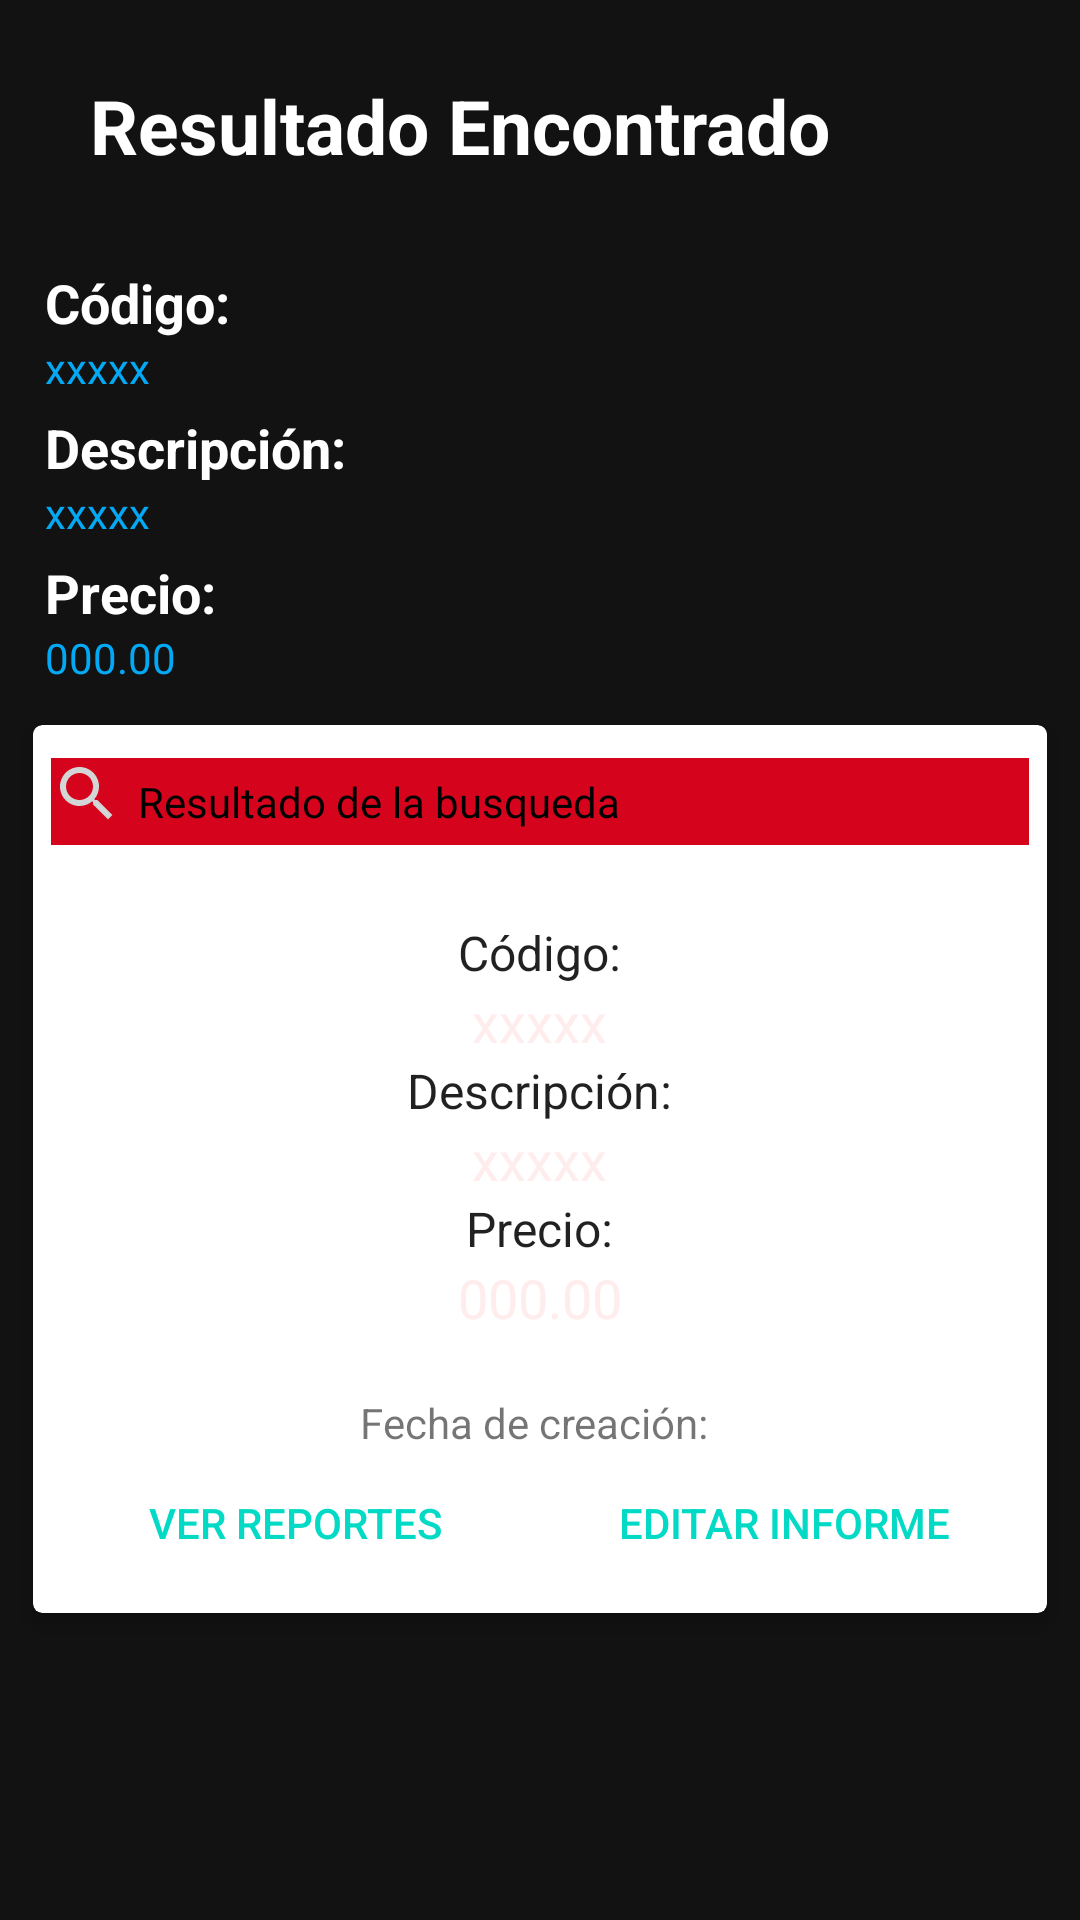

Write the Android layout XML for this screen, with the resource values it uses.
<!-- AndroidManifest.xml: application theme Theme.CRUD7 -->
<!-- res/layout/activity_detalles_articulos.xml -->
<?xml version="1.0" encoding="utf-8"?>
<LinearLayout
    xmlns:android="http://schemas.android.com/apk/res/android"
    xmlns:app="http://schemas.android.com/apk/res-auto"
    xmlns:tools="http://schemas.android.com/tools"
    android:layout_width="match_parent"
    android:layout_height="match_parent"
    android:orientation="vertical"
    android:background="#131212"


   >
    



    <LinearLayout
        android:layout_width="match_parent"
        android:layout_height="wrap_content"
        android:orientation="horizontal"
        android:layout_marginTop="25dp"
        android:layout_marginLeft="15dp">

        <ImageView
            android:layout_width="wrap_content"
            android:layout_height="wrap_content"


            />
        



        <TextView
            android:layout_width="match_parent"
            android:layout_height="wrap_content"
            android:text="Resultado Encontrado"
            android:textSize="25sp"
            android:textStyle="bold"
            android:layout_marginBottom="30dp"
            android:layout_marginLeft="15dp"
            android:layout_marginRight="15dp"
            android:textColor="#fff"/>
    </LinearLayout>

    <ScrollView
        android:layout_width="match_parent"
        android:layout_height="match_parent">

        <LinearLayout

            android:layout_width="match_parent"
            android:layout_height="match_parent"
            android:orientation="vertical">

            <TextView
                android:layout_width="match_parent"
                android:layout_height="wrap_content"
                android:text="Código: "
                android:layout_marginLeft="15dp"
                android:layout_marginRight="15dp"
                android:textStyle="bold"
                android:textSize="18dp"
                android:textColor="#fff"/>

            <TextView
                android:id="@+id/tv_codigo"
                android:layout_width="match_parent"
                android:layout_height="wrap_content"
                android:text="xxxxx"
                android:layout_marginBottom="5dp"
                android:layout_marginLeft="15dp"
                android:layout_marginRight="15dp"
                android:textColor="#03A9F4"/>

            <TextView
                android:layout_width="match_parent"
                android:layout_height="wrap_content"
                android:text="Descripción: "
                android:layout_marginLeft="15dp"
                android:layout_marginRight="15dp"
                android:textStyle="bold"
                android:textSize="18dp"
                android:textColor="#fff"/>
            <TextView
                android:id="@+id/tv_descripcion"
                android:layout_width="match_parent"
                android:layout_height="wrap_content"
                android:text="xxxxx"
                android:layout_marginBottom="5dp"
                android:layout_marginLeft="15dp"
                android:layout_marginRight="15dp"
                android:textColor="#03A9F4"/>
            <TextView
                android:layout_width="match_parent"
                android:layout_height="wrap_content"
                android:text="Precio: "
                android:layout_marginLeft="15dp"
                android:layout_marginRight="15dp"
                android:textStyle="bold"
                android:textSize="18dp"
                android:textColor="#fff"/>
            <TextView
                android:id="@+id/tv_precio"
                android:layout_width="match_parent"
                android:layout_height="wrap_content"
                android:text="000.00"
                android:layout_marginLeft="15dp"
                android:layout_marginRight="15dp"
                android:textColor="#03A9F4"/>
            
            <androidx.cardview.widget.CardView
                xmlns:card_view="http://schemas.android.com/apk/res-auto"
                android:layout_width="match_parent"
                android:layout_height="wrap_content"
                card_view:cardUseCompatPadding="true"
                card_view:cardElevation="4dp"
                card_view:cardCornerRadius="3dp"
                android:layout_margin="6dp">

            <LinearLayout
                android:id="@+id/linearLayout"
                android:layout_width="match_parent"
                android:layout_height="wrap_content"
                android:orientation="vertical"
                android:padding="6dp"
                android:gravity="center">
                <LinearLayout
                    android:layout_width="match_parent"
                    android:layout_height="wrap_content"
                    android:orientation="horizontal"
                    android:layout_marginTop="5dp"
                    android:layout_marginLeft="0dp"
                    android:background="#D5041C">

                    <ImageView
                        android:layout_width="wrap_content"
                        android:layout_height="wrap_content"
                        android:src="@drawable/ic_search" />

                    <TextView
                        android:id="@+id/tvInformId"
                        android:textColor="#000"
                        android:layout_width="match_parent"
                        android:layout_height="wrap_content"
                        android:text="Resultado de la busqueda"
                        android:padding="5dp"/>
                </LinearLayout>
                <TextView
                    android:id="@+id/tvUserName"
                    android:layout_width="wrap_content"
                    android:layout_height="wrap_content"
                    android:textAppearance="@android:style/TextAppearance"
                    android:text="Código:"
                    android:layout_marginTop="25dp"/>
                <TextView
                    android:id="@+id/tv_codigo1"
                    android:textColor="@color/colorPrimaryDark"
                    android:layout_width="wrap_content"
                    android:layout_height="wrap_content"
                    android:textAppearance="@style/Base.TextAppearance.AppCompat.Medium"
                    android:text="xxxxx" />
                <TextView
                    android:id="@+id/tvUserName1"
                    android:layout_width="wrap_content"
                    android:layout_height="wrap_content"
                    android:textAppearance="@android:style/TextAppearance"
                    android:text="Descripción:" />
                <TextView
                    android:id="@+id/tv_descripcion1"
                    android:textColor="@color/colorPrimaryDark"

                    android:layout_width="wrap_content"
                    android:textAppearance="@style/Base.TextAppearance.AppCompat.Medium"
                    android:layout_height="wrap_content"
                    android:text="xxxxx" />
                <TextView
                    android:id="@+id/tvUserName2"
                    android:layout_width="wrap_content"
                    android:layout_height="wrap_content"
                    android:textAppearance="@android:style/TextAppearance"
                    android:text="Precio:" />
                <TextView
                    android:id="@+id/tv_precio1"
                    android:textColor="@color/colorPrimaryDark"
                    android:layout_width="wrap_content"
                    android:textAppearance="@style/Base.TextAppearance.AppCompat.Medium"
                    android:layout_height="wrap_content"
                    android:text="000.00" />
                <TextView
                    android:id="@+id/tv_fecha"
                    android:layout_width="wrap_content"
                    android:layout_height="wrap_content"
                    android:text="Fecha de creación: "
                    android:layout_marginTop="20dp"/>

                <LinearLayout
                    android:layout_width="match_parent"
                    android:layout_height="wrap_content"
                    android:orientation="horizontal">
                    <Button
                        android:id="@+id/btnGoToReports"
                        style="@style/Widget.AppCompat.Button.Borderless.Colored"
                        android:layout_width="0dp"
                        android:layout_height="wrap_content"
                        android:layout_weight="1"
                        android:text="Ver reportes" />
                    <Button
                        style="@style/Widget.AppCompat.Button.Borderless.Colored"
                        android:layout_width="0dp"
                        android:layout_weight="1"
                        android:layout_height="wrap_content"
                        android:text="Editar informe"
                        android:id="@+id/btnEditInform" />
                </LinearLayout>
            </LinearLayout>
            </androidx.cardview.widget.CardView>
        </LinearLayout>
    </ScrollView>
</LinearLayout>
<!-- resources referenced by this layout -->
<resources>
  <color name="colorPrimaryDark">#FFEDED</color>
  <!-- drawable ic_search (drawable) -->
  <vector android:height="24dp" android:tint="#D3D6D6"
      android:viewportHeight="24" android:viewportWidth="24"
      android:width="24dp" xmlns:android="http://schemas.android.com/apk/res/android">
      <path android:fillColor="@android:color/white" android:pathData="M15.5,14h-0.79l-0.28,-0.27C15.41,12.59 16,11.11 16,9.5 16,5.91 13.09,3 9.5,3S3,5.91 3,9.5 5.91,16 9.5,16c1.61,0 3.09,-0.59 4.23,-1.57l0.27,0.28v0.79l5,4.99L20.49,19l-4.99,-5zM9.5,14C7.01,14 5,11.99 5,9.5S7.01,5 9.5,5 14,7.01 14,9.5 11.99,14 9.5,14z"/>
  </vector>
  <style name="Theme.CRUD7" parent="Theme.MaterialComponents.DayNight.DarkActionBar">
          
          <item name="colorPrimary">@color/purple_500</item>
          <item name="colorPrimaryVariant">@color/purple_700</item>
          <item name="colorOnPrimary">@color/white</item>
          
          <item name="colorSecondary">@color/teal_200</item>
          <item name="colorSecondaryVariant">@color/teal_700</item>
          <item name="colorOnSecondary">@color/black</item>
          
          <item name="android:statusBarColor" tools:targetApi="l">?attr/colorPrimaryVariant</item>
          
      </style>
  <color name="purple_500">#FF6200EE</color>
  <color name="purple_700">#FF3700B3</color>
  <color name="white">#FFFFFFFF</color>
  <color name="teal_200">#FF03DAC5</color>
  <color name="teal_700">#FF018786</color>
  <color name="black">#FF000000</color>
</resources>
